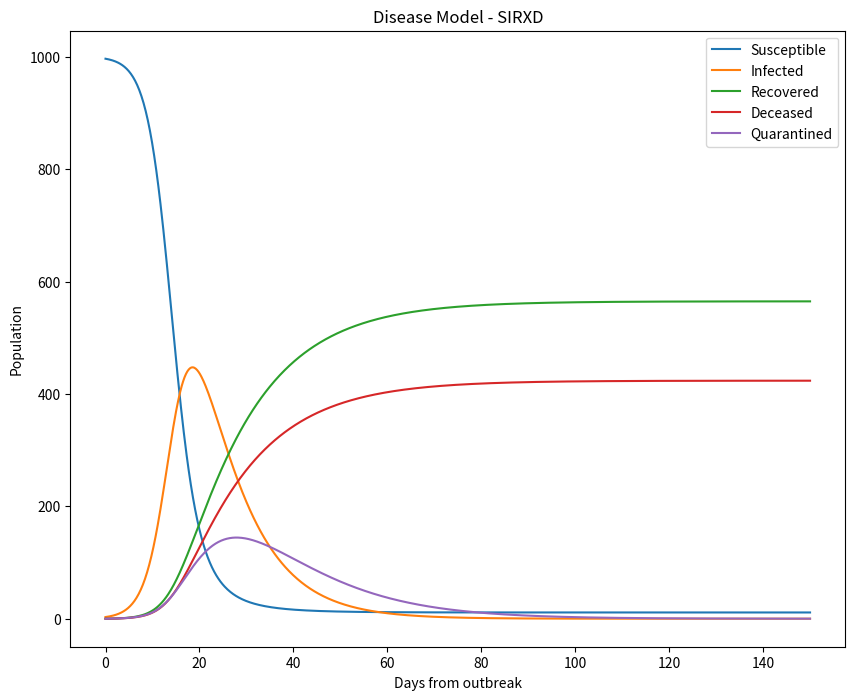

Here is the Python script that generated this plot:
import numpy as np
import matplotlib.pyplot as plt
from scipy.integrate import odeint

plt.rcParams['figure.figsize'] = 10, 8

N = 1000 # Population
beta = 0.5 # Transmission rate
gamma = 0.04 # Recovery rate
mu = 0.03 # Death rate
kappa = 0.04 # Quarantine rate

# solve the system dy/dt = f(y, t)
def f(y, t):
    Si = y[0]
    Ii = y[1]
    Ri = y[2]
    Di = y[3]
    Xi = y[4]

    f0 = - ( beta * Si * Ii )/N
    f1 = ( beta * Si * Ii )/N - (gamma * Ii) - (mu * Ii) - (kappa * Ii)
    f2 = gamma * Ii + gamma * Xi
    f3 = mu * Ii + mu * Xi
    f4 = (kappa * Ii) - (mu * Xi) - (gamma * Xi)
    return [f0, f1, f2, f3, f4]

# initial conditions
I0 = 3           # initial susceptible
S0 = N-I0               # initial infected
R0 = 0
D0 = 0                 # initial recovered
X0 = 0
y0 = [S0, I0, R0, D0, X0]     # initial condition vector
t  = np.linspace(0, 150., 1000)         # time grid

# solve the DEs
soln = odeint(f, y0, t)
S = soln[:, 0]
I = soln[:, 1]
R = soln[:, 2]
D = soln[:, 3]
X = soln[:, 4]

# plot results
plt.figure()
plt.plot(t, S, label='Susceptible')
plt.plot(t, I, label='Infected')
plt.plot(t, R, label='Recovered')
plt.plot(t, D, label='Deceased')
plt.plot(t, X, label='Quarantined')
plt.xlabel('Days from outbreak')
plt.ylabel('Population')
plt.title('Disease Model - SIRXD')
plt.legend(loc=0)
plt.savefig('SIRXD.png')
